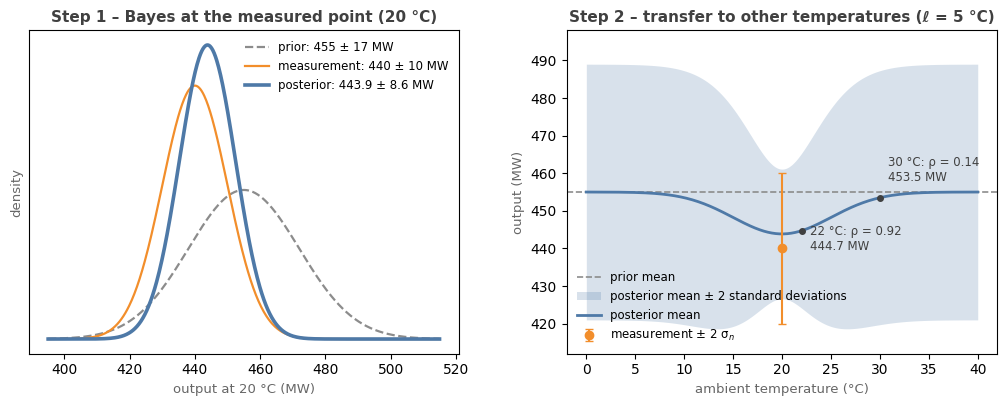

The script that saved this image:
"""Figure for Chapter 6: a Gaussian process with a single measurement.
Left: Bayes at the measured point (prior x likelihood -> posterior).
Right: the correction carries over to other inputs according to the kernel correlation."""
import numpy as np
import matplotlib
matplotlib.use("Agg")
import matplotlib.pyplot as plt
from scipy import stats

plt.rcParams["font.family"] = "DejaVu Sans"
BLUE, ORA, GREY = "#4E79A7", "#F28E2B", "#8C8C8C"
DARK, SUB = "#404040", "#666666"

m, sf = 455.0, 17.0           # prior: mean and standard deviation of the output (MW)
x1, y1, sn = 20.0, 440.0, 10.0  # one measurement at 20 °C: 440 MW, measurement scatter 10 MW
ell = 5.0                     # length scale (°C)

w = sf**2 / (sf**2 + sn**2)                  # weight of the measurement
mu1, sd1 = m + w * (y1 - m), sf * np.sqrt(1 - w)

fig, (ax1, ax2) = plt.subplots(1, 2, figsize=(12.5, 4.2), gridspec_kw={"wspace": 0.25})

f = np.linspace(395, 515, 600)
ax1.plot(f, stats.norm.pdf(f, m, sf), color=GREY, ls="--", lw=1.6, label=f"prior: {m:.0f} ± {sf:.0f} MW")
ax1.plot(f, stats.norm.pdf(f, y1, sn), color=ORA, lw=1.6, label=f"measurement: {y1:.0f} ± {sn:.0f} MW")
ax1.plot(f, stats.norm.pdf(f, mu1, sd1), color=BLUE, lw=2.6, label=f"posterior: {mu1:.1f} ± {sd1:.1f} MW")
ax1.set_title("Step 1 – Bayes at the measured point (20 °C)", fontsize=11, color=DARK, weight="bold")
ax1.set_xlabel("output at 20 °C (MW)", fontsize=9.5, color=SUB)
ax1.set_ylabel("density", fontsize=9.5, color=SUB)
ax1.set_yticks([])
ax1.legend(fontsize=8.5, loc="upper right", frameon=False)

T = np.linspace(0, 40, 400)
rho = np.exp(-(T - x1)**2 / (2 * ell**2))     # kernel: correlation with the value at 20 °C
mu = m + rho * w * (y1 - m)
sd = sf * np.sqrt(1 - rho**2 * w)
ax2.axhline(m, color=GREY, ls="--", lw=1.2, label="prior mean")
ax2.fill_between(T, mu - 2 * sd, mu + 2 * sd, color=BLUE, alpha=0.22, lw=0, label="posterior mean ± 2 standard deviations")
ax2.plot(T, mu, color=BLUE, lw=2, label="posterior mean")
ax2.errorbar(x1, y1, yerr=2 * sn, fmt="o", color=ORA, capsize=3, label="measurement ± 2 σ$_n$")
for t, dy in [(22, -14), (30, 12)]:
    r = np.exp(-(t - x1)**2 / (2 * ell**2))
    mt = m + r * w * (y1 - m)
    ax2.plot(t, mt, "o", color=DARK, ms=4)
    ax2.annotate(f"{t} °C: ρ = {r:.2f}\n{mt:.1f} MW", (t, mt), xytext=(6, dy), textcoords="offset points",
                 fontsize=8.5, color=DARK)
ax2.set_title("Step 2 – transfer to other temperatures (ℓ = 5 °C)", fontsize=11, color=DARK, weight="bold")
ax2.set_xlabel("ambient temperature (°C)", fontsize=9.5, color=SUB)
ax2.set_ylabel("output (MW)", fontsize=9.5, color=SUB)
ax2.set_ylim(412, 498)
ax2.legend(fontsize=8.5, loc="lower left", frameon=False)

fig.savefig("gp-one-point.png", dpi=200, facecolor="white", bbox_inches="tight", pad_inches=0.08)
